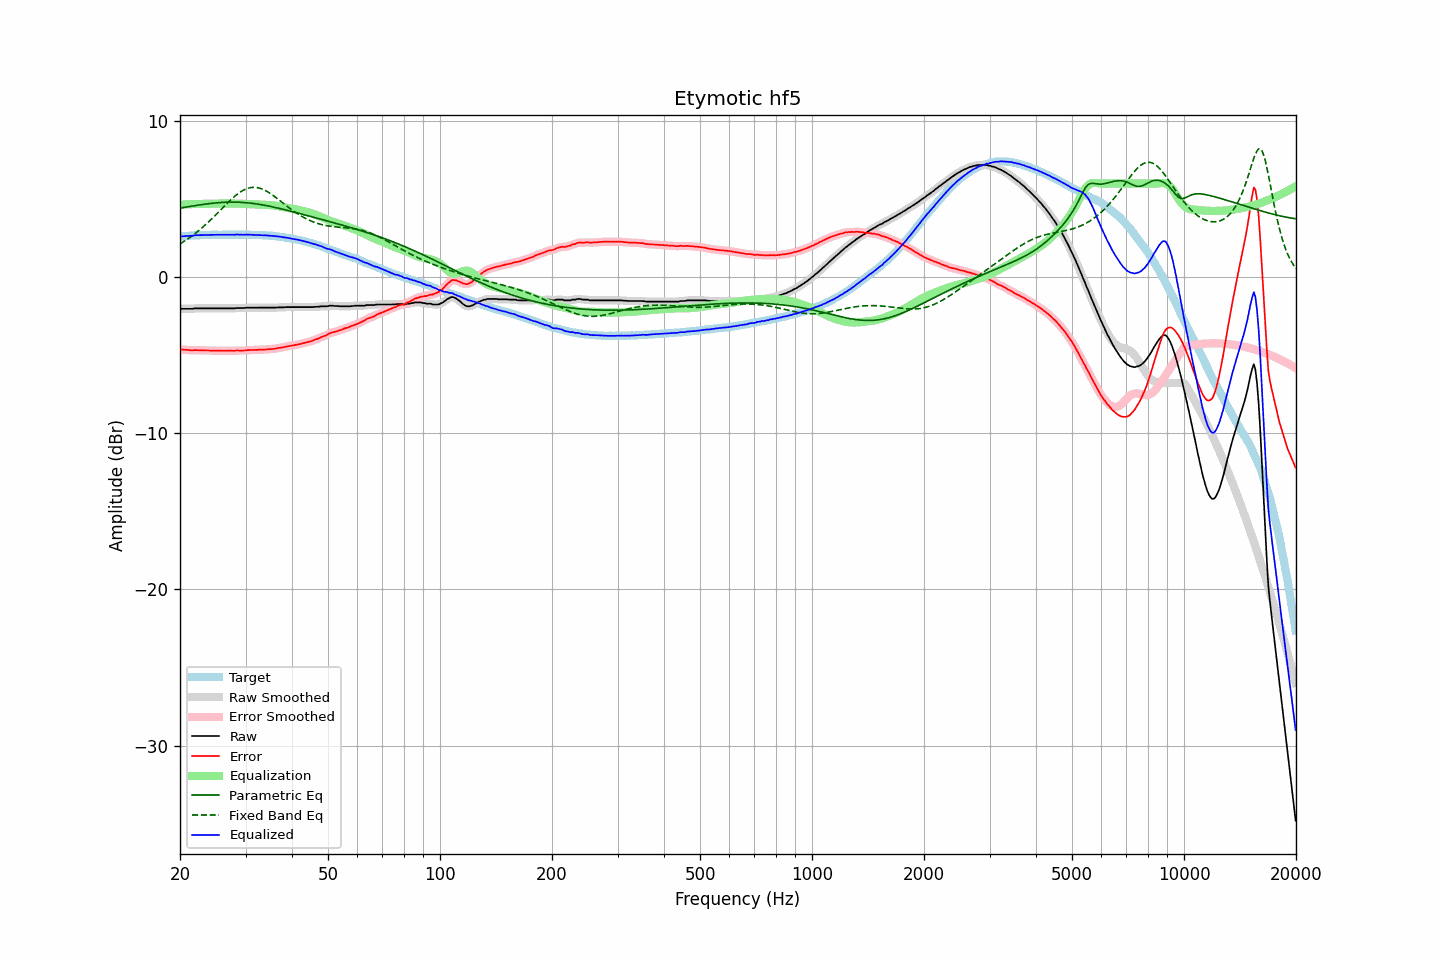

The data file committed next to this chart (first rows):
frequency, raw, error, smoothed, error_smoothed, equalization, parametric_eq, fixed_band_eq, equalized_raw, equalized_smoothed, target
20.00, -2.03, -4.63, -2.03, -4.63, 4.63, 4.42, 2.13, 2.60, 2.60, 2.60
20.20, -2.03, -4.64, -2.03, -4.64, 4.64, 4.44, 2.19, 2.61, 2.61, 2.61
20.40, -2.03, -4.65, -2.03, -4.65, 4.65, 4.46, 2.26, 2.62, 2.62, 2.62
20.61, -2.03, -4.66, -2.03, -4.65, 4.65, 4.47, 2.32, 2.63, 2.63, 2.63
20.81, -2.03, -4.66, -2.03, -4.66, 4.66, 4.49, 2.39, 2.63, 2.63, 2.63
21.02, -2.03, -4.67, -2.03, -4.67, 4.67, 4.51, 2.46, 2.64, 2.64, 2.64
21.23, -2.03, -4.67, -2.03, -4.68, 4.67, 4.53, 2.53, 2.64, 2.64, 2.65
21.44, -2.03, -4.69, -2.03, -4.69, 4.68, 4.54, 2.61, 2.65, 2.65, 2.66
21.66, -2.03, -4.69, -2.02, -4.69, 4.68, 4.56, 2.68, 2.65, 2.66, 2.66
21.87, -2.00, -4.67, -2.01, -4.68, 4.68, 4.57, 2.76, 2.68, 2.67, 2.67
22.09, -2.00, -4.67, -2.00, -4.68, 4.68, 4.59, 2.84, 2.68, 2.68, 2.67
22.31, -2.00, -4.68, -2.00, -4.68, 4.68, 4.61, 2.92, 2.69, 2.69, 2.68
22.54, -2.00, -4.68, -2.00, -4.68, 4.68, 4.62, 3.01, 2.69, 2.69, 2.68
22.76, -2.00, -4.69, -2.00, -4.69, 4.69, 4.64, 3.10, 2.69, 2.69, 2.69
22.99, -2.00, -4.69, -2.00, -4.69, 4.69, 4.65, 3.18, 2.69, 2.69, 2.69
23.22, -2.00, -4.69, -2.00, -4.69, 4.69, 4.67, 3.28, 2.69, 2.69, 2.69
23.45, -2.00, -4.70, -2.00, -4.69, 4.70, 4.68, 3.37, 2.70, 2.70, 2.70
23.69, -2.00, -4.70, -2.00, -4.70, 4.70, 4.69, 3.46, 2.70, 2.70, 2.70
23.92, -2.00, -4.70, -2.00, -4.70, 4.70, 4.71, 3.56, 2.70, 2.70, 2.70
24.16, -2.00, -4.71, -2.00, -4.71, 4.71, 4.72, 3.66, 2.71, 2.71, 2.71
24.40, -2.00, -4.71, -2.00, -4.71, 4.71, 4.73, 3.76, 2.71, 2.71, 2.72
24.65, -2.00, -4.71, -2.00, -4.71, 4.71, 4.74, 3.86, 2.71, 2.71, 2.71
24.89, -2.00, -4.71, -2.00, -4.71, 4.71, 4.75, 3.96, 2.71, 2.71, 2.71
25.14, -2.00, -4.71, -2.00, -4.71, 4.71, 4.76, 4.07, 2.71, 2.71, 2.71
25.39, -2.00, -4.71, -2.00, -4.71, 4.71, 4.77, 4.17, 2.71, 2.71, 2.71
25.65, -2.00, -4.71, -2.00, -4.71, 4.71, 4.78, 4.28, 2.71, 2.71, 2.71
25.91, -2.00, -4.71, -2.00, -4.71, 4.71, 4.78, 4.38, 2.71, 2.71, 2.71
26.16, -2.00, -4.72, -2.00, -4.71, 4.71, 4.79, 4.49, 2.71, 2.71, 2.72
26.43, -2.00, -4.72, -2.00, -4.72, 4.71, 4.79, 4.59, 2.72, 2.72, 2.72
26.69, -2.00, -4.72, -2.00, -4.72, 4.72, 4.80, 4.69, 2.72, 2.72, 2.72
26.96, -2.00, -4.71, -2.00, -4.71, 4.72, 4.80, 4.80, 2.72, 2.72, 2.72
27.23, -2.00, -4.71, -2.00, -4.71, 4.71, 4.80, 4.89, 2.72, 2.72, 2.71
27.50, -2.00, -4.71, -2.00, -4.72, 4.71, 4.81, 4.99, 2.71, 2.71, 2.71
27.77, -2.00, -4.72, -2.00, -4.72, 4.71, 4.81, 5.08, 2.71, 2.71, 2.72
28.05, -2.00, -4.72, -1.99, -4.71, 4.71, 4.81, 5.17, 2.71, 2.72, 2.72
28.33, -1.98, -4.70, -1.99, -4.71, 4.71, 4.80, 5.26, 2.73, 2.72, 2.72
28.62, -1.98, -4.70, -1.98, -4.70, 4.71, 4.80, 5.34, 2.73, 2.73, 2.72
28.90, -1.98, -4.70, -1.98, -4.70, 4.70, 4.80, 5.41, 2.72, 2.73, 2.72
29.19, -1.98, -4.70, -1.98, -4.70, 4.70, 4.79, 5.48, 2.72, 2.72, 2.72
29.48, -1.98, -4.70, -1.98, -4.70, 4.70, 4.78, 5.54, 2.72, 2.72, 2.72
29.78, -1.98, -4.70, -1.97, -4.70, 4.69, 4.78, 5.60, 2.71, 2.72, 2.72
30.08, -1.96, -4.69, -1.97, -4.69, 4.69, 4.77, 5.64, 2.73, 2.72, 2.73
30.38, -1.96, -4.68, -1.96, -4.68, 4.68, 4.76, 5.68, 2.72, 2.72, 2.72
30.68, -1.96, -4.67, -1.96, -4.67, 4.68, 4.75, 5.71, 2.72, 2.72, 2.71
30.99, -1.96, -4.67, -1.96, -4.67, 4.67, 4.74, 5.74, 2.71, 2.71, 2.71
31.30, -1.96, -4.67, -1.96, -4.67, 4.67, 4.73, 5.75, 2.71, 2.71, 2.71
31.61, -1.96, -4.67, -1.96, -4.66, 4.66, 4.71, 5.75, 2.70, 2.70, 2.71
31.93, -1.96, -4.65, -1.96, -4.66, 4.66, 4.70, 5.75, 2.70, 2.70, 2.70
32.24, -1.96, -4.66, -1.96, -4.66, 4.66, 4.68, 5.73, 2.70, 2.70, 2.70
32.57, -1.96, -4.65, -1.96, -4.65, 4.65, 4.67, 5.71, 2.69, 2.69, 2.69
32.89, -1.96, -4.65, -1.96, -4.65, 4.65, 4.65, 5.68, 2.69, 2.69, 2.69
33.22, -1.96, -4.64, -1.96, -4.64, 4.64, 4.63, 5.65, 2.69, 2.69, 2.68
33.55, -1.96, -4.64, -1.96, -4.64, 4.64, 4.61, 5.60, 2.68, 2.68, 2.68
33.89, -1.96, -4.64, -1.96, -4.64, 4.64, 4.60, 5.55, 2.68, 2.68, 2.68
34.23, -1.96, -4.63, -1.96, -4.63, 4.63, 4.58, 5.50, 2.67, 2.67, 2.67
34.57, -1.96, -4.62, -1.96, -4.62, 4.62, 4.55, 5.43, 2.66, 2.66, 2.66
34.92, -1.96, -4.61, -1.96, -4.61, 4.61, 4.53, 5.37, 2.66, 2.66, 2.65
35.27, -1.96, -4.62, -1.96, -4.61, 4.60, 4.51, 5.30, 2.65, 2.64, 2.66
35.62, -1.96, -4.59, -1.96, -4.60, 4.59, 4.49, 5.23, 2.63, 2.63, 2.63
35.97, -1.96, -4.59, -1.96, -4.58, 4.58, 4.47, 5.15, 2.62, 2.62, 2.63
... 635 more rows
